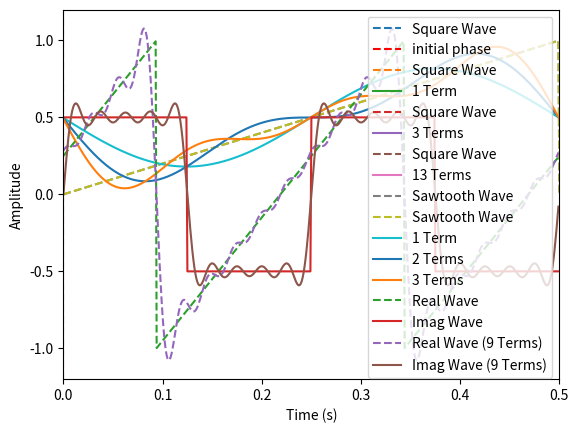

This chart was generated by the following Python code:
from scipy import signal, integrate
import matplotlib.pyplot as plt
import numpy as np

def squarewave(x, amplitude=3, dcbias=3, phase=np.pi/4):
    return signal.square(x+phase)*amplitude+dcbias

fs = 1e3
x = np.arange(-2*np.pi, 2*np.pi, 1/fs)
plt.plot(x, squarewave(x), label='Square Wave', linestyle='dashed')
plt.axvline(x = 0, color = 'r', linestyle='--', label='initial phase')
plt.ylim([-1, 7])
plt.xlim([-2*np.pi, 2*np.pi])
plt.xlabel('Phase (Radians)')
plt.ylabel('Amplitude')
plt.show()

a0 = integrate.quad(squarewave, -np.pi, np.pi)[0]/(2*np.pi)
print('The DC bias is ' + str(a0) + '.')

def gcos(x, g, n):
    return g(x)*np.cos(n*x)

def gsin(x, g, n):
    return g(x)*np.sin(n*x)

g = squarewave
n = 1
a1 = integrate.quad(gcos, -np.pi, np.pi, args=(g, n))[0]/(np.pi)
b1 = integrate.quad(gsin, -np.pi, np.pi, args=(g, n))[0]/(np.pi)

print("a1=" + str(np.round(a1, 4)))
print("b1=" + str(np.round(b1, 4)))

s1 = a0 + a1*np.cos(n*x) + b1*np.sin(n*x)
plt.plot(x, squarewave(x), label='Square Wave', linestyle='dashed')
plt.plot(x, s1, label='1 Term')
plt.ylim([-1, 7])
plt.xlim([-2*np.pi, 2*np.pi])
plt.legend(loc='upper right')
plt.xlabel('Phase (Radians)')
plt.ylabel('Amplitude')
plt.show()

n = 2
a2 = integrate.quad(gcos, -np.pi, np.pi, args=(g, n))[0]/np.pi
b2 = integrate.quad(gsin, -np.pi, np.pi, args=(g, n))[0]/np.pi

print("a2=" + str(np.round(a2, 4)))
print("b2=" + str(np.round(b2, 4)))

n = 3
a3 = integrate.quad(gcos, -np.pi, np.pi, args=(g, n))[0]/np.pi
b3 = integrate.quad(gsin, -np.pi, np.pi, args=(g, n))[0]/np.pi

print("a3=" + str(np.round(a3, 4)))
print("b3=" + str(np.round(b3, 4)))

s3 = s1 + a3*np.cos(n*x) + b3*np.sin(n*x)
plt.plot(x, squarewave(x), label='Square Wave', linestyle='dashed')
plt.plot(x, s3, label='3 Terms')
plt.ylim([-1, 7])
plt.xlim([-2*np.pi, 2*np.pi])
plt.legend(loc='upper right')
plt.xlabel('Phase (Radians)')
plt.ylabel('Amplitude')
plt.show()

def fourier_coeffs(x, g, n, a=-np.pi, b=np.pi):
    an, bn = np.zeros(n), np.zeros(n)
    a0 = integrate.quad(g, a, b)[0]/(b-a)
    for i in range(1, n + 1):
        an[i-1] = integrate.quad(gcos, a, b, args=(g, i))[0]*2/(b-a)
        bn[i-1] = integrate.quad(gsin, a, b, args=(g, i))[0]*2/(b-a)
    return a0, an, bn

def fourier_sum(x, a0, an, bn, n=None):
    if n == None or n > len(an):
        n = len(an)
    s = np.ones(len(x))*a0
    for i in range(1, n + 1):
        s += an[i-1]*np.cos(i*x) + bn[i-1]*np.sin(i*x)
    return s

a0, an, bn = fourier_coeffs(x, squarewave, n=26)

s = fourier_sum(x, a0, an, bn, n=13)
plt.plot(x, squarewave(x), label='Square Wave', linestyle='dashed')
plt.plot(x, s, label='13 Terms')
plt.ylim([-1, 7])
plt.xlim([-2*np.pi, 2*np.pi])
plt.legend(loc='upper right')
plt.xlabel('Phase (Radians)')
plt.ylabel('Amplitude')
plt.show()

def sawtoothwave(x, amplitude=0.5, dcbias=0.5, phase=0):
    return signal.sawtooth(x+phase)*amplitude+dcbias

fs = 1e3
T = 1/2
ts = np.arange(0, 1, 1/fs)
x = 2*np.pi*ts/T
plt.plot(ts, sawtoothwave(x), label='Sawtooth Wave', linestyle='dashed')
plt.ylim([-0.2, 1.2])
plt.xlim([0.0, 1.0])
plt.legend(loc='upper right')
plt.xlabel('Time (s)')
plt.ylabel('Amplitude')
plt.show()

a0, an, bn = fourier_coeffs(x, sawtoothwave, n=5, a=x[0], b=x[-1])
s1 = fourier_sum(x, a0, an, bn, n=1)
s2 = fourier_sum(x, a0, an, bn, n=2)
s3 = fourier_sum(x, a0, an, bn, n=3)
plt.plot(ts, sawtoothwave(x), label='Sawtooth Wave', linestyle='dashed')
plt.plot(ts, s1, label='1 Term')
plt.plot(ts, s2, label='2 Terms')
plt.plot(ts, s3, label='3 Terms')
plt.ylim([-0.2, 1.2])
plt.xlim([0.0, 1.0])
plt.legend(loc='upper right')
plt.xlabel('Time (s)')
plt.ylabel('Amplitude')
plt.show()

a0

[(an[i], bn[i]) for i in range(5)]

np.e

c = np.cos(np.pi/8) + 1j*np.sin(np.pi/8)
np.round(c, 4)

c = np.e**(1j*np.pi/8)
np.round(c, 4)

cbar = np.e**(-1j*np.pi/8)
np.round(cbar, 4)

np.e**(2) * np.e**(3) == np.e**(2 + 3)

def complex_wave(x, amplitude=1+0.5j, dcbias=0+0j, phase=np.pi/4+0j):
    re = signal.sawtooth(x+np.real(phase)+np.pi)*np.real(amplitude)+np.real(dcbias)
    im = signal.square(x+np.imag(phase))*np.imag(amplitude)+np.imag(dcbias)
    return re + 1j*im

fs = 1e3
ts = np.arange(0, 0.5, 1/fs)
T = 1/4
x = 2*np.pi*ts/T
plt.plot(ts, np.real(complex_wave(x)), label='Real Wave', linestyle='dashed')
plt.plot(ts, np.imag(complex_wave(x)), label='Imag Wave')
plt.ylim([-1.2, 1.2])
plt.xlim([0.0, 0.5])
plt.legend(loc='upper right')
plt.xlabel('Time (s)')
plt.ylabel('Amplitude')
plt.show()

def gexp(x, g, n):
    return g(x)*np.e**(-1j*n*x)

def real_gexp(x, g, n):
    return np.real(gexp(x, g, n))

def imag_gexp(x, g, n):
    return np.imag(gexp(x, g, n))

def complex_fourier_coeffs(x, g, n, a=-np.pi, b=np.pi):
    an, bn = np.zeros(2*n+1), np.zeros(2*n+1)
    for i in range(-n, n+1):
        an[i+n]=integrate.quad(real_gexp, a, b, args=(g, i))[0]/(b-a)
        bn[i+n]=integrate.quad(imag_gexp, a, b, args=(g, i))[0]/(b-a)
    cn = an + 1j*bn
    return cn

def complex_fourier_sum(x, cn):
    n = int(np.ceil(len(cn)/2))-1
    s = np.zeros(len(x), dtype=complex)
    for i in range(-n, n+1):
        s += (cn[i+n]) * np.e**(1j*x*i)
    return s

n = 9
cn = complex_fourier_coeffs(x, complex_wave, n)
s = complex_fourier_sum(x, cn)
plt.plot(ts, np.real(s), label='Real Wave (9 Terms)', linestyle='dashed')
plt.plot(ts, np.imag(s), label='Imag Wave (9 Terms)')
plt.ylim([-1.2, 1.2])
plt.xlim([0.0, 0.5])
plt.legend(loc='upper right')
plt.xlabel('Time (s)')
plt.ylabel('Amplitude')
plt.show()